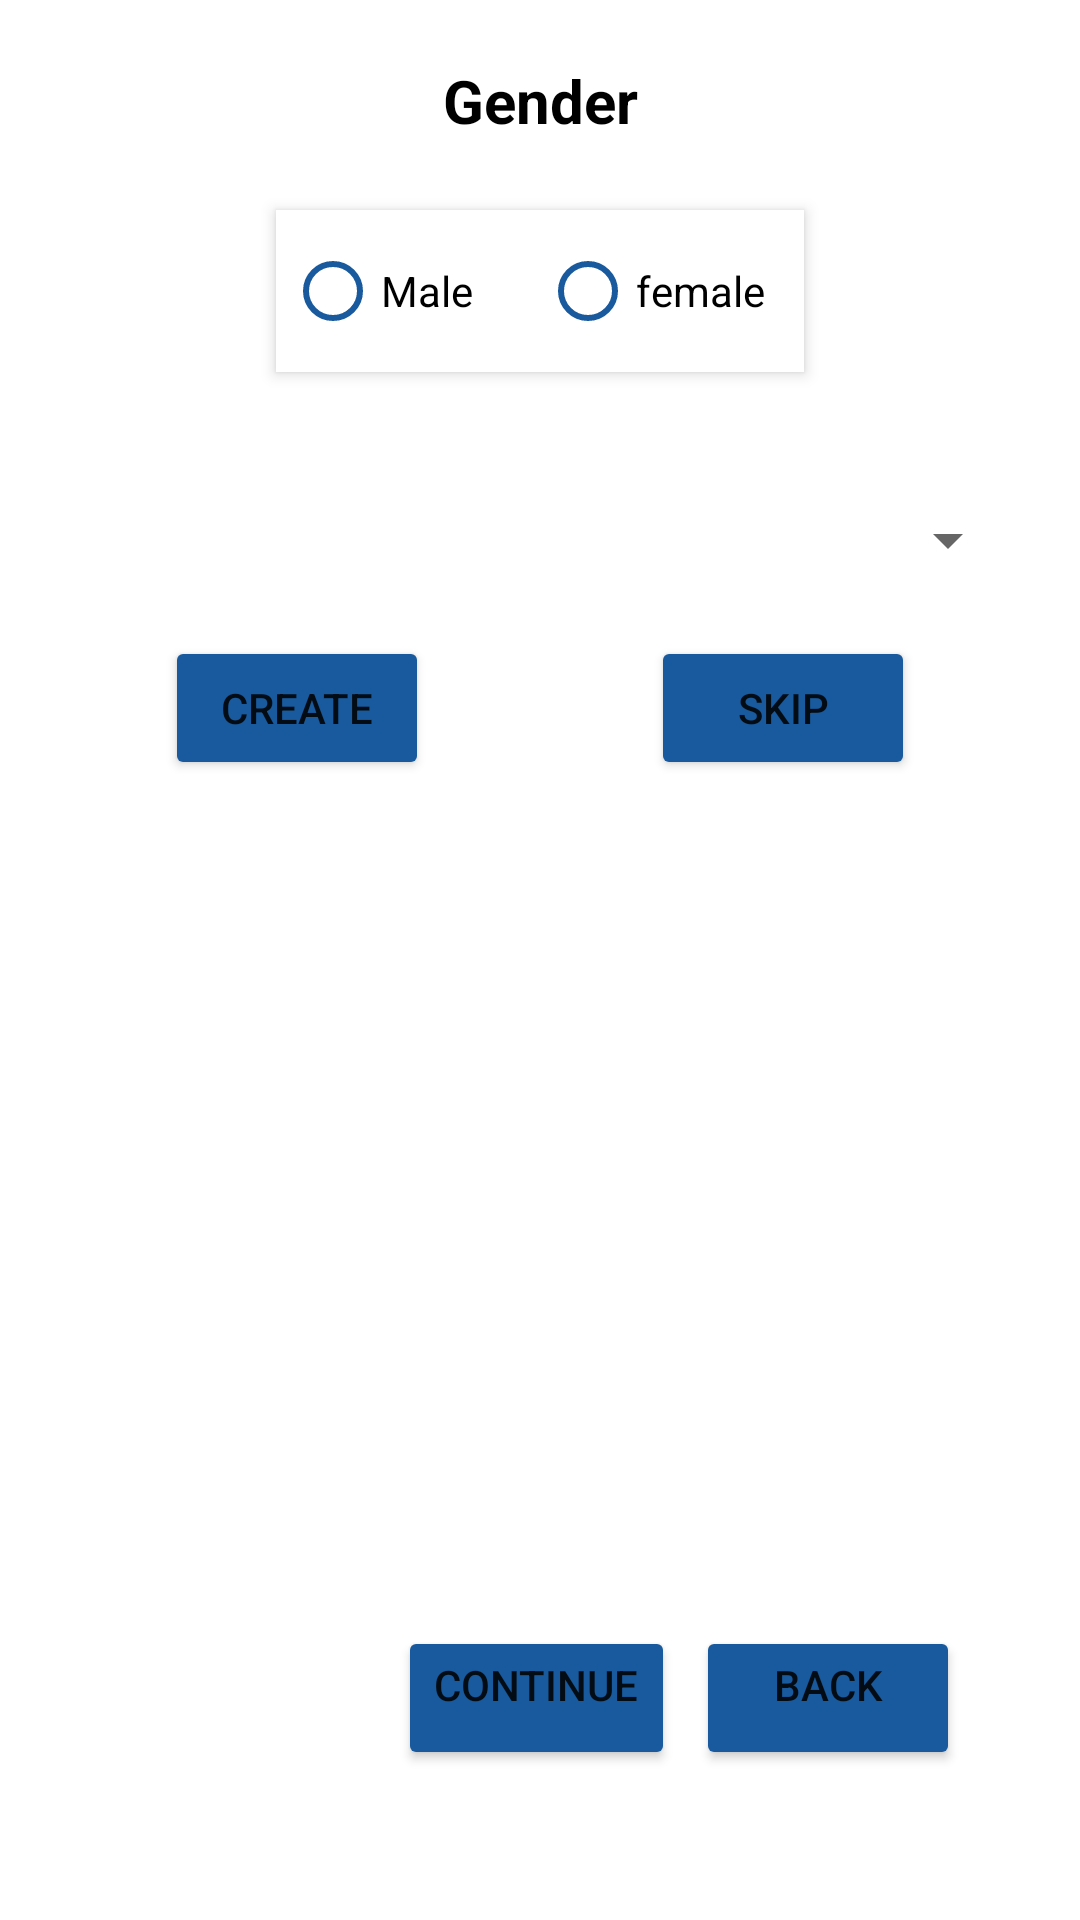

This screen was rendered from an Android layout file. Write that file and the resources it references.
<!-- AndroidManifest.xml: application theme Theme.BMICalculator -->
<!-- res/layout/activity_splash_screen2.xml -->
<?xml version="1.0" encoding="utf-8"?>
<RelativeLayout xmlns:android="http://schemas.android.com/apk/res/android"
    xmlns:app="http://schemas.android.com/apk/res-auto"
    xmlns:tools="http://schemas.android.com/tools"
    android:layout_width="match_parent"
    android:layout_height="match_parent"
    tools:context=".SplashScreen2">

    <TextView
        android:layout_width="108dp"
        android:layout_height="wrap_content"
        android:text="Gender"
        android:textSize="20dp"
        android:textStyle="bold"
        android:textColor="@color/black"
        android:layout_centerHorizontal="true"
        android:layout_marginTop="20dp"
        android:textAlignment="center"
        />

    <LinearLayout
        android:layout_width="wrap_content"
        android:layout_height="wrap_content"
        android:id="@+id/linear_l"
        android:orientation="vertical"
        android:layout_centerHorizontal="true"
        android:layout_marginTop="20dp"
        >
        <RadioGroup
            android:layout_width="match_parent"
            android:layout_height="wrap_content"
            android:id="@+id/radio"
            android:orientation="horizontal"
            android:weightSum="1"
            android:background="@color/blue"
            android:backgroundTint="@color/white"
            android:padding="3dp"
            android:elevation="3dp"
            android:layout_marginTop="50dp"
            android:layout_marginEnd="50dp"
            android:layout_marginBottom="8dp"
            android:layout_marginStart="50dp"
            >
            <RadioButton
                android:id="@+id/r1"
                android:layout_width="85dp"
                android:layout_height="wrap_content"
                android:layout_weight=".5"
                android:buttonTint="@color/blue"
                android:text="Male"/>
            <RadioButton
                android:id="@+id/r2"
                android:layout_width="85dp"
                android:layout_height="wrap_content"
                android:layout_weight=".5"
                android:buttonTint="@color/blue"
                android:text="female"/>

            />

        </RadioGroup>

    </LinearLayout>

    <Spinner
        android:id="@+id/spinner"
        android:layout_width="match_parent"
        android:layout_height="wrap_content"
        android:layout_below="@+id/linear_l"
        android:layout_marginStart="20dp"
        android:layout_marginTop="36dp"
        android:layout_marginEnd="20dp"
        android:layout_marginBottom="20dp" />

    <Button
        android:layout_width="wrap_content"
        android:layout_height="wrap_content"
        android:id="@+id/btn_continue"
        android:layout_alignParentEnd="true"
        android:layout_alignParentBottom="true"
        android:gravity="center_horizontal"
        android:layout_marginTop="40dp"
        android:layout_marginEnd="135dp"
        android:layout_marginBottom="50dp"
        android:text="Continue"
        android:textAlignment="center"
        android:backgroundTint="@color/blue"
        
        />
    <Button
        android:layout_width="wrap_content"
        android:layout_height="wrap_content"
        android:id="@+id/btn_back"
        android:layout_alignParentEnd="true"
        android:layout_alignParentBottom="true"
        android:gravity="center_horizontal"
        android:layout_marginTop="40dp"
        android:layout_marginEnd="40dp"
        android:layout_marginBottom="50dp"
        android:text="Back"
        android:textAlignment="center"
        android:backgroundTint="@color/blue"
        />
    <Button
        android:layout_width="wrap_content"
        android:layout_height="wrap_content"
       android:id="@+id/btn_create"
        android:layout_below="@+id/spinner"
        android:text="Create"
        android:layout_marginLeft="55dp"
        android:backgroundTint="@color/blue"
        />
    <Button
        android:layout_width="wrap_content"
        android:layout_height="wrap_content"
        android:id="@+id/btn_skip"
        android:text="Skip"
        android:layout_marginRight="55dp"
        android:backgroundTint="@color/blue"
        android:layout_alignParentEnd="true"
        android:layout_below="@id/spinner"

    />



</RelativeLayout>
<!-- resources referenced by this layout -->
<resources>
  <color name="black">#FF000000</color>
  <color name="blue">#185a9d</color>
  <color name="white">#FFFFFFFF</color>
  <style name="Theme.BMICalculator" parent="Theme.MaterialComponents.Light.DarkActionBar">
          
          <item name="colorPrimary">@color/purple_500</item>
          <item name="colorPrimaryDark">@color/purple_500</item>
          <item name="colorAccent">@color/teal_200</item>
          
      </style>
  <color name="purple_500">#FF6200EE</color>
  <color name="teal_200">#FF03DAC5</color>
</resources>
